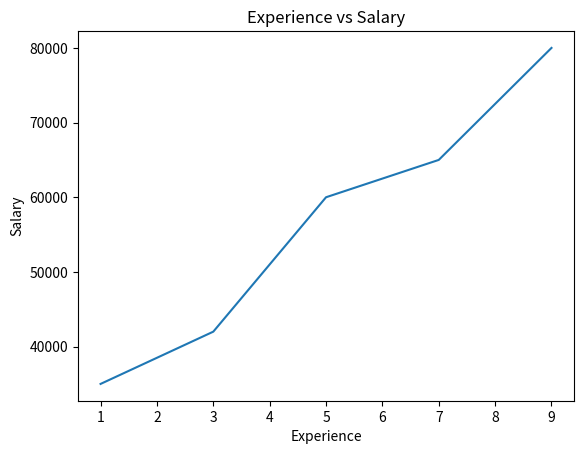
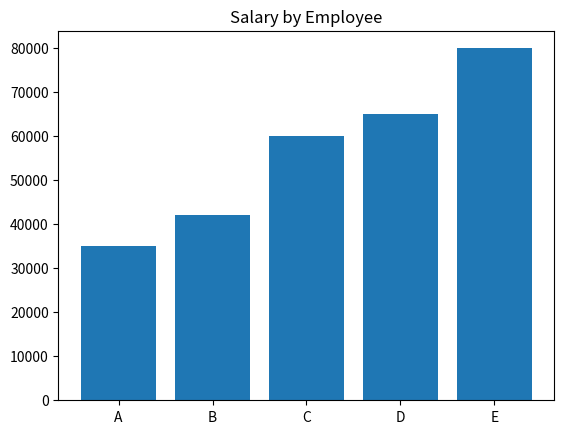
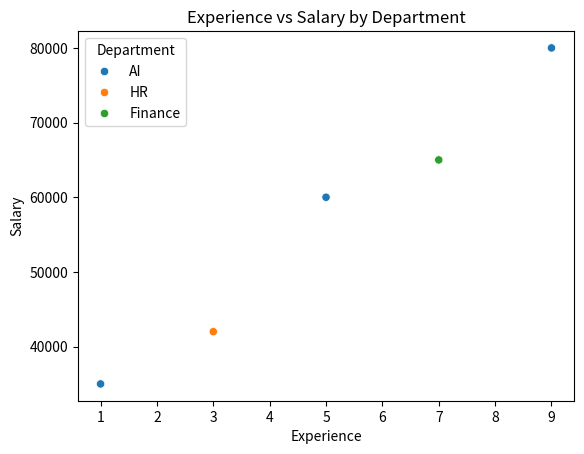
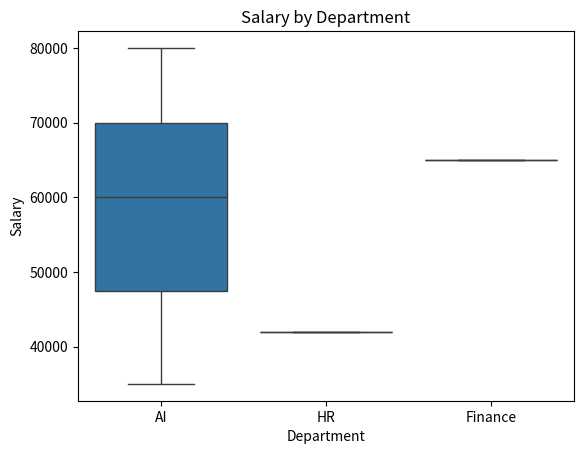
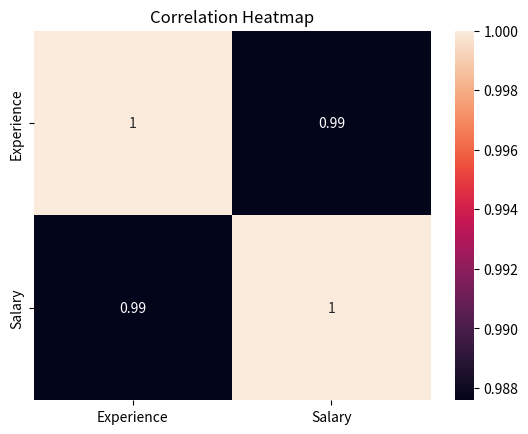

Reproduce these figures in Python, in order.
import numpy as np

rng = np.random.default_rng(42)

a = np.arange(1, 13).reshape(3, 4)
print(a)
print("shape:", a.shape)
print("row mean:", a.mean(axis=1))
print("column sum:", a.sum(axis=0))
print("values > 6:", a[a > 6])

import pandas as pd

df = pd.DataFrame({
    "Name": ["A", "B", "C", "D", "E"],
    "Department": ["AI", "HR", "AI", "Finance", "AI"],
    "Experience": [1, 3, 5, 7, 9],
    "Salary": [35000, 42000, 60000, 65000, 80000]
})

print(df.head())
print("\nSummary:\n", df.describe())
print("\nAI employees:\n", df[df["Department"] == "AI"])
print("\nDepartment average salary:\n", df.groupby("Department")["Salary"].mean())

import matplotlib.pyplot as plt

plt.plot(df["Experience"], df["Salary"])
plt.xlabel("Experience")
plt.ylabel("Salary")
plt.title("Experience vs Salary")
plt.show()

plt.bar(df["Name"], df["Salary"])
plt.title("Salary by Employee")
plt.show()

import seaborn as sns

sns.scatterplot(data=df, x="Experience", y="Salary", hue="Department")
plt.title("Experience vs Salary by Department")
plt.show()

sns.boxplot(data=df, x="Department", y="Salary", hue="Department", legend=False)
plt.title("Salary by Department")
plt.show()

numeric = df[["Experience", "Salary"]]
corr = numeric.corr()

print(corr)

sns.heatmap(corr, annot=True)
plt.title("Correlation Heatmap")
plt.show()
